Run: headless pygame with SDL's dummy video driver; simulated clock (each Clock.tick advances the game by its frame time, no real sleeping); random seed 0; keys injected as events and as key.get_pressed() state; no mouse input.
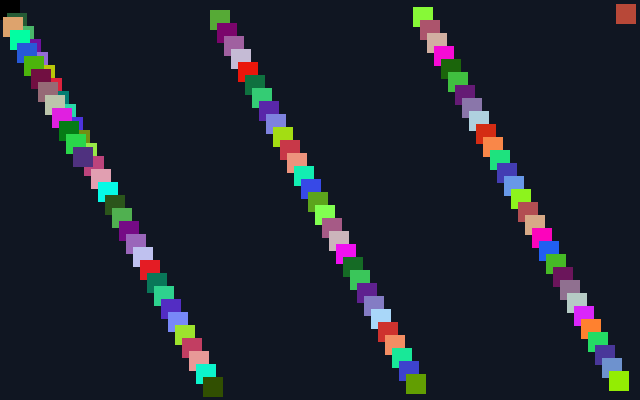
Frame 1 of 4 · flips 1–60 · no input
Frame 2 of 4 · flips 61–180 · tapped SPACE, RETURN · held RIGHT (→), D · screen unchanged from frame 1, image omitted
Frame 3 of 4 · flips 181–300 · held DOWN (↓), S · screen unchanged from frame 2, image omitted
Frame 4 of 4 · flips 301–420 · held LEFT (←), A, UP (↑), W · screen unchanged from frame 3, image omitted

The pygame program that drew these frames:

# pygame 对照基准：同一场景（20x20 精灵，640x400）测纯渲染 FPS
# 用法: python learn_pygame/bench_pygame.py [精灵数...]

import sys
import time

import pygame

W, H = 640, 400


def bench(n, duration=2.0):
    pygame.init()
    screen = pygame.display.set_mode((W, H))
    sprites = []
    for i in range(n):
        s = pygame.Surface((20, 20))
        s.fill(((i * 37) % 256, (i * 91) % 256, (i * 53) % 256))
        sprites.append((s, (i * 7) % (W - 20), (i * 13) % (H - 20)))

    frames = 0
    t0 = time.perf_counter()
    while time.perf_counter() - t0 < duration:
        for e in pygame.event.get():
            if e.type == pygame.QUIT:
                pygame.quit()
                return 0.0
        screen.fill((16, 22, 34))
        for s, x, y in sprites:
            screen.blit(s, (x, y))
        pygame.display.flip()
        frames += 1
    dt = time.perf_counter() - t0
    pygame.quit()
    return frames / dt


if __name__ == "__main__":
    counts = [int(a) for a in sys.argv[1:]] or [100, 500, 1000, 2000, 5000]
    print("pygame-ce 对照 · 纯渲染 FPS（20x20 精灵，640x400）")
    for n in counts:
        print("  %5d 个精灵 -> %8.1f FPS" % (n, bench(n)))
